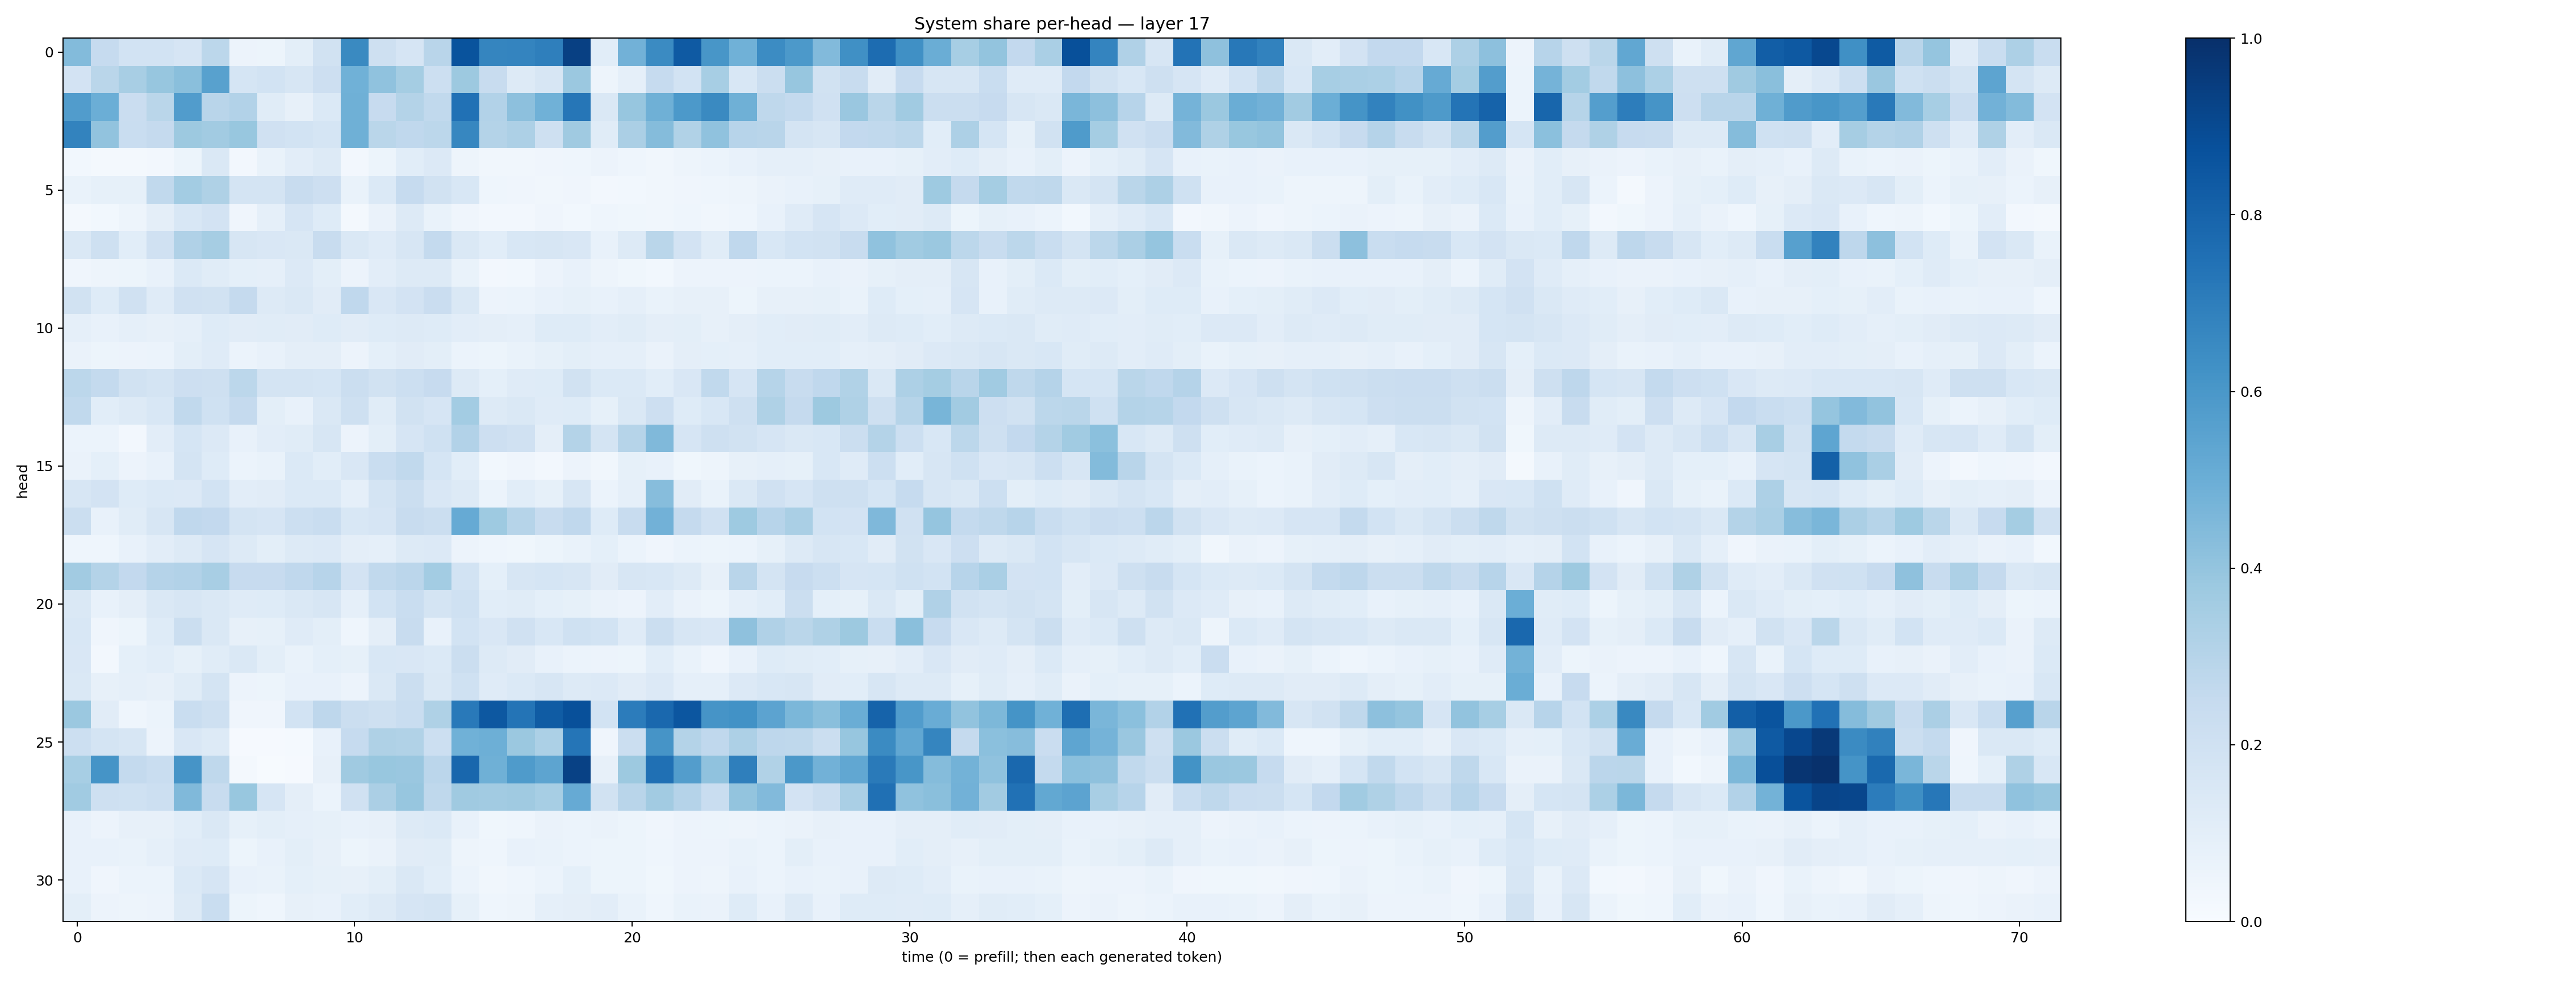

The file beside this chart, header and first rows:
0.43915665, 0.24915667, 0.18698923, 0.18547334, 0.165585, 0.27802727, 0.05764575, 0.05343707, 0.10043178, 0.1876262, 0.6548247, 0.21040082, 0.16421336, 0.29186487, 0.86633366, 0.67048854, 0.6737083, 0.6937721, 0.9355955, 0.10573125, 0.48392877, 0.65182793, 0.8384111, 0.60457003
0.1818, 0.2869, 0.3424, 0.3926, 0.4229, 0.558, 0.1702, 0.1867, 0.1577, 0.2124, 0.4848, 0.4078, 0.3536, 0.2152, 0.3764, 0.2376, 0.1283, 0.1624, 0.3813, 0.04701, 0.08893, 0.2472, 0.1857, 0.344
0.5752, 0.4988, 0.2292, 0.2884, 0.577, 0.2905, 0.3103, 0.1153, 0.07997, 0.1378, 0.4902, 0.2444, 0.3061, 0.2652, 0.7494, 0.3114, 0.4158, 0.4872, 0.7281, 0.1472, 0.3931, 0.4922, 0.5925, 0.6546
0.6789, 0.4052, 0.2327, 0.2535, 0.3788, 0.3604, 0.3901, 0.1983, 0.1867, 0.1699, 0.492, 0.2863, 0.2673, 0.2801, 0.6646, 0.3076, 0.3248, 0.2048, 0.3701, 0.1162, 0.333, 0.4348, 0.3143, 0.4064
0.02896, 0.01814, 0.01697, 0.02391, 0.05102, 0.1449, 0.02678, 0.06719, 0.1048, 0.1314, 0.02493, 0.05144, 0.1066, 0.1344, 0.04739, 0.03142, 0.03367, 0.04105, 0.04487, 0.0553, 0.043, 0.03269, 0.04692, 0.05881
0.07005, 0.08447, 0.08385, 0.2653, 0.3582, 0.3216, 0.178, 0.1788, 0.2389, 0.2145, 0.06908, 0.1376, 0.2482, 0.1888, 0.154, 0.04679, 0.03991, 0.03293, 0.04109, 0.027, 0.03046, 0.03176, 0.03997, 0.043
0.01931, 0.03003, 0.04819, 0.09713, 0.153, 0.1812, 0.04057, 0.08841, 0.1642, 0.1226, 0.02029, 0.06272, 0.1303, 0.06677, 0.04128, 0.02639, 0.02716, 0.04018, 0.03048, 0.04555, 0.03656, 0.0334, 0.04584, 0.03504
0.1431, 0.2099, 0.1079, 0.1964, 0.3178, 0.3484, 0.1614, 0.1511, 0.1484, 0.2383, 0.1432, 0.1182, 0.1605, 0.2554, 0.1469, 0.1079, 0.1558, 0.157, 0.1513, 0.07735, 0.1277, 0.2876, 0.1832, 0.1146
0.03931, 0.05054, 0.05321, 0.07751, 0.1378, 0.1145, 0.09046, 0.08727, 0.1366, 0.09867, 0.05753, 0.1024, 0.1282, 0.1313, 0.06907, 0.02385, 0.03032, 0.05623, 0.07706, 0.04946, 0.03564, 0.02848, 0.05482, 0.05595
0.1931, 0.1232, 0.1973, 0.1204, 0.1971, 0.1903, 0.2525, 0.13, 0.1414, 0.1113, 0.267, 0.1511, 0.1822, 0.2298, 0.1463, 0.05514, 0.06074, 0.07047, 0.08547, 0.07528, 0.08747, 0.06885, 0.07951, 0.07963
0.0881, 0.07534, 0.08832, 0.07916, 0.08798, 0.1225, 0.1098, 0.1151, 0.1105, 0.1212, 0.1101, 0.1243, 0.1282, 0.1233, 0.105, 0.09644, 0.08894, 0.1247, 0.1243, 0.103, 0.1145, 0.09671, 0.0981, 0.08113
0.06435, 0.05424, 0.05514, 0.06191, 0.09847, 0.1175, 0.0595, 0.07497, 0.09539, 0.09543, 0.05806, 0.08994, 0.1131, 0.09786, 0.06197, 0.05374, 0.06868, 0.08403, 0.1012, 0.08812, 0.08625, 0.06575, 0.09402, 0.09194
0.281, 0.2554, 0.1935, 0.1777, 0.2113, 0.2032, 0.2792, 0.1783, 0.1741, 0.1688, 0.2239, 0.1891, 0.2173, 0.2446, 0.1279, 0.09107, 0.1183, 0.1237, 0.1921, 0.1393, 0.1382, 0.1083, 0.1507, 0.2643
0.2635, 0.1068, 0.1275, 0.1533, 0.2634, 0.2016, 0.2511, 0.09978, 0.07589, 0.1451, 0.2079, 0.1158, 0.1925, 0.1678, 0.3571, 0.1268, 0.1434, 0.1192, 0.125, 0.0846, 0.1442, 0.2118, 0.1221, 0.1561
0.06164, 0.06216, 0.02573, 0.1036, 0.1716, 0.136, 0.07496, 0.1052, 0.1158, 0.1615, 0.05629, 0.0989, 0.1662, 0.1999, 0.3106, 0.2114, 0.197, 0.097, 0.3077, 0.1794, 0.2972, 0.4462, 0.166, 0.2074
0.06508, 0.09321, 0.05812, 0.07426, 0.1755, 0.1244, 0.06156, 0.06843, 0.1386, 0.1088, 0.1501, 0.2312, 0.2633, 0.1713, 0.1074, 0.02963, 0.04276, 0.02401, 0.05698, 0.03243, 0.08448, 0.07422, 0.03577, 0.04825
0.1604, 0.1826, 0.1247, 0.1392, 0.1355, 0.1844, 0.1019, 0.1094, 0.1377, 0.1377, 0.08957, 0.1754, 0.222, 0.1519, 0.1273, 0.06043, 0.1063, 0.08585, 0.1639, 0.06237, 0.08797, 0.4315, 0.1108, 0.07013
0.2224, 0.07679, 0.1148, 0.1586, 0.2667, 0.2593, 0.173, 0.1648, 0.2156, 0.2314, 0.153, 0.1671, 0.2369, 0.2219, 0.5133, 0.3745, 0.2993, 0.2358, 0.2659, 0.1211, 0.2413, 0.4805, 0.251, 0.1958
0.0438, 0.04684, 0.07587, 0.1049, 0.1279, 0.1664, 0.1282, 0.09795, 0.1287, 0.1354, 0.09516, 0.08863, 0.1293, 0.1345, 0.05668, 0.04401, 0.03861, 0.05404, 0.06764, 0.09156, 0.06206, 0.04161, 0.0603, 0.05184
0.3619, 0.3065, 0.2607, 0.3045, 0.3115, 0.3406, 0.2432, 0.244, 0.2695, 0.2964, 0.1807, 0.2618, 0.2828, 0.3585, 0.1853, 0.09118, 0.164, 0.1698, 0.1566, 0.1124, 0.1629, 0.1534, 0.1277, 0.08067
0.1415, 0.0767, 0.09618, 0.143, 0.157, 0.146, 0.119, 0.1229, 0.1453, 0.1602, 0.08736, 0.1867, 0.2315, 0.173, 0.203, 0.1064, 0.1163, 0.09265, 0.08314, 0.06352, 0.05678, 0.1053, 0.06273, 0.05333
0.1557, 0.0423, 0.05283, 0.1219, 0.2235, 0.1464, 0.07914, 0.08464, 0.1194, 0.09858, 0.04527, 0.09433, 0.2378, 0.07759, 0.1847, 0.1485, 0.1958, 0.1532, 0.2006, 0.1844, 0.1181, 0.2233, 0.1587, 0.1515
0.1498, 0.02414, 0.08993, 0.1065, 0.08507, 0.1135, 0.144, 0.09907, 0.06924, 0.09314, 0.08419, 0.1533, 0.1522, 0.1406, 0.2257, 0.1292, 0.111, 0.07514, 0.06104, 0.05597, 0.05195, 0.1067, 0.06685, 0.04207
0.1447, 0.08069, 0.08687, 0.07844, 0.1144, 0.173, 0.05773, 0.05179, 0.07272, 0.07472, 0.05705, 0.1481, 0.2259, 0.1483, 0.2009, 0.1192, 0.1398, 0.1565, 0.1251, 0.1359, 0.1107, 0.1338, 0.08769, 0.08758
0.382, 0.113, 0.04352, 0.06005, 0.2333, 0.2108, 0.04166, 0.0403, 0.186, 0.277, 0.2258, 0.2109, 0.2315, 0.3224, 0.7149, 0.8439, 0.736, 0.8316, 0.8763, 0.1868, 0.7036, 0.784, 0.8526, 0.6113
0.2168, 0.1747, 0.1622, 0.05478, 0.1508, 0.1291, 0.008032, 0.009713, 0.01524, 0.07306, 0.2476, 0.3222, 0.3133, 0.2165, 0.4863, 0.4951, 0.3817, 0.3284, 0.7328, 0.04104, 0.2242, 0.6122, 0.3085, 0.269
0.3467, 0.6133, 0.2541, 0.2325, 0.611, 0.2707, 0.02063, 0.005812, 0.01104, 0.07969, 0.3704, 0.3888, 0.3857, 0.282, 0.7882, 0.4896, 0.5823, 0.5421, 0.93, 0.07906, 0.3766, 0.7524, 0.5724, 0.4066
0.3656, 0.2032, 0.2029, 0.2183, 0.4478, 0.2389, 0.3869, 0.1672, 0.09453, 0.05981, 0.196, 0.3339, 0.3939, 0.2707, 0.3681, 0.3629, 0.3697, 0.345, 0.5123, 0.1881, 0.2906, 0.3596, 0.3022, 0.2315
0.07534, 0.05857, 0.07847, 0.07832, 0.107, 0.1408, 0.08513, 0.1014, 0.08946, 0.08213, 0.07473, 0.07978, 0.1276, 0.1388, 0.07264, 0.03639, 0.04414, 0.06309, 0.06138, 0.06311, 0.05451, 0.04222, 0.05476, 0.05436
0.07356, 0.07043, 0.07003, 0.08978, 0.1185, 0.1231, 0.05345, 0.07564, 0.09982, 0.07949, 0.05318, 0.06613, 0.111, 0.1145, 0.04894, 0.04359, 0.07131, 0.06809, 0.06102, 0.05339, 0.05107, 0.0454, 0.05639, 0.05479
0.07241, 0.04095, 0.06006, 0.06097, 0.1388, 0.166, 0.07721, 0.06739, 0.0929, 0.08418, 0.08202, 0.1002, 0.1423, 0.1062, 0.06139, 0.03282, 0.043, 0.05877, 0.09193, 0.05087, 0.05238, 0.03534, 0.055, 0.04723
0.09969, 0.05673, 0.05032, 0.05742, 0.1268, 0.2313, 0.05409, 0.04654, 0.08025, 0.07181, 0.1061, 0.126, 0.1679, 0.1794, 0.08315, 0.04664, 0.04938, 0.08924, 0.09397, 0.1016, 0.07003, 0.04656, 0.06769, 0.06615
